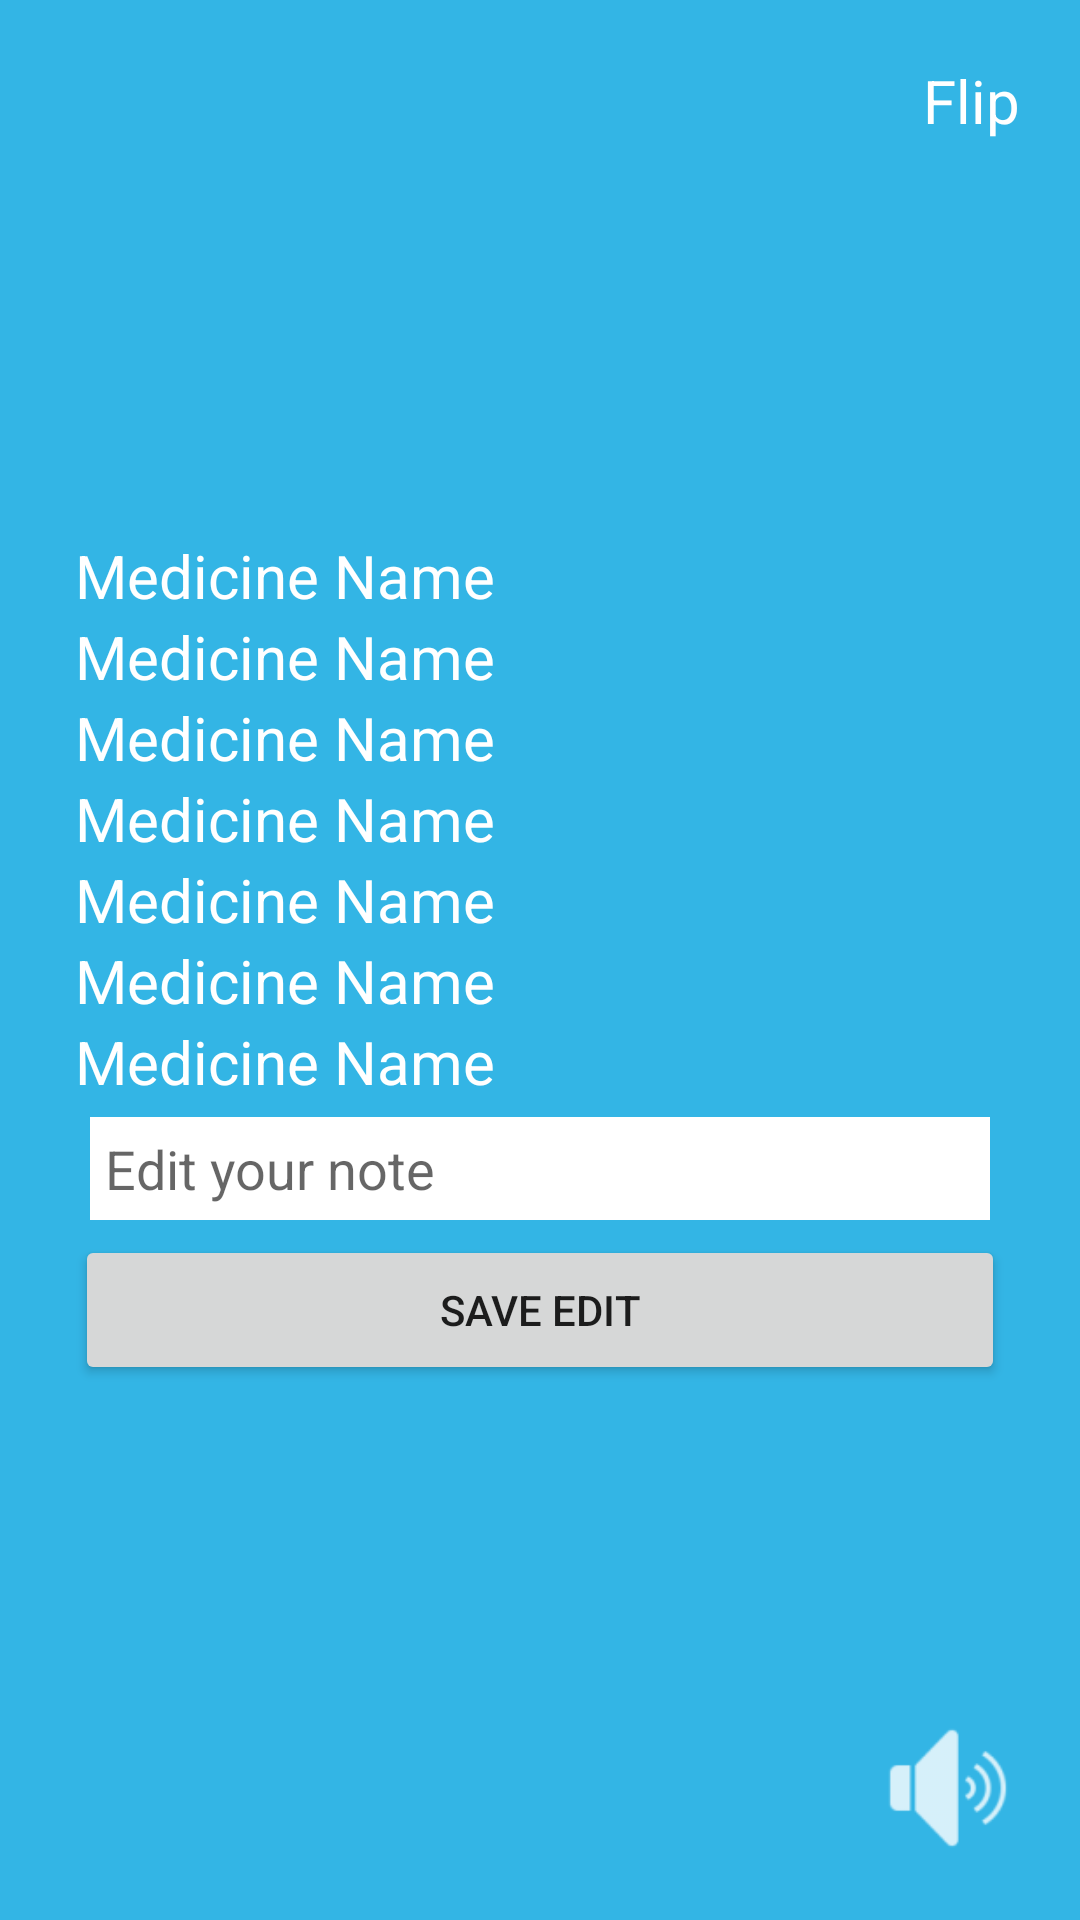

The Android layout XML behind this screen, and the referenced resources:
<!-- AndroidManifest.xml: application theme AppTheme -->
<!-- res/layout/fragment_card_back.xml -->
<FrameLayout xmlns:android="http://schemas.android.com/apk/res/android"
    android:layout_width="match_parent"
    android:layout_height="match_parent"
    android:background="@android:color/holo_blue_light">

    <LinearLayout
        android:layout_width="wrap_content"
        android:layout_height="wrap_content"
        android:layout_gravity="center"
        android:orientation="vertical">

        <TextView
            android:id="@+id/medicine_brand_name_textview"
            android:layout_width="wrap_content"
            android:layout_height="wrap_content"
            android:text="@string/medicine_name_textview"
            android:textColor="@android:color/white"
            android:textSize="20dp" />

        <TextView
            android:id="@+id/medicine_purpose_textview"
            android:layout_width="wrap_content"
            android:layout_height="wrap_content"
            android:text="@string/medicine_name_textview"
            android:textColor="@android:color/white"
            android:textSize="20dp" />

        <TextView
            android:id="@+id/medicine_category_textview"
            android:layout_width="wrap_content"
            android:layout_height="wrap_content"
            android:text="@string/medicine_name_textview"
            android:textColor="@android:color/white"
            android:textSize="20dp" />

        <TextView
            android:id="@+id/medicine_deaSch_textview"
            android:layout_width="wrap_content"
            android:layout_height="wrap_content"
            android:text="@string/medicine_name_textview"
            android:textColor="@android:color/white"
            android:textSize="20dp" />

        <TextView
            android:id="@+id/medicine_special_textview"
            android:layout_width="wrap_content"
            android:layout_height="wrap_content"
            android:text="@string/medicine_name_textview"
            android:textColor="@android:color/white"
            android:textSize="20dp" />

        <TextView
            android:id="@+id/medicine_study_topic_textview"
            android:layout_width="wrap_content"
            android:layout_height="wrap_content"
            android:text="@string/medicine_name_textview"
            android:textColor="@android:color/white"
            android:textSize="20dp" />

        <TextView
            android:id="@+id/medicine_note_textview"
            android:layout_width="wrap_content"
            android:layout_height="wrap_content"
            android:text="@string/medicine_name_textview"
            android:textColor="@android:color/white"
            android:textSize="20dp" />

        <EditText
            android:id="@+id/medicine_note_edit_textview"
            android:layout_width="300dp"
            android:layout_height="wrap_content"
            android:layout_margin="5dp"
            android:background="@android:color/white"
            android:hint="Edit your note"
            android:padding="5dp"
            android:textColor="@android:color/black" />

        <Button
            android:id="@+id/editBtn"
            android:layout_width="fill_parent"
            android:layout_height="50dp"
            android:layout_below="@+id/medicine_note_edit_textview"
            android:text="Save Edit" />

    </LinearLayout>


    <TextView
        android:id="@+id/flip_text_view_back"
        android:layout_width="wrap_content"
        android:layout_height="wrap_content"
        android:layout_gravity="right|top"
        android:layout_marginRight="20dp"
        android:layout_marginTop="20dp"
        android:text="Flip"
        android:textColor="@android:color/white"
        android:textSize="20dp" />

    <ImageView
        android:id="@+id/play_audio_button_back"
        android:layout_width="56dp"
        android:layout_height="56dp"
        android:layout_gravity="bottom|right"
        android:layout_marginBottom="16dp"
        android:layout_marginRight="16dp"
        android:background="@null"
        android:elevation="3dp"
        android:src="@drawable/ic_play_back_white" />

</FrameLayout>
<!-- resources referenced by this layout -->
<resources>
  <!-- drawable ic_play_back_white: png bitmap (drawable-hdpi, 575 bytes) -->
  <string name="medicine_name_textview">Medicine Name</string>
  <style name="AppTheme" parent="Theme.AppCompat">
          
          <item name="colorPrimary">@color/grey01</item>
          <item name="colorPrimaryDark">@color/colorPrimary</item>
          <item name="colorAccent">@color/grey02</item>
          <item name="android:colorBackground">@color/white</item>
      </style>
  <color name="grey01">#361414</color>
  <color name="colorPrimary">#361414</color>
  <color name="grey02">#361414</color>
  <color name="white">#ffffff</color>
</resources>
